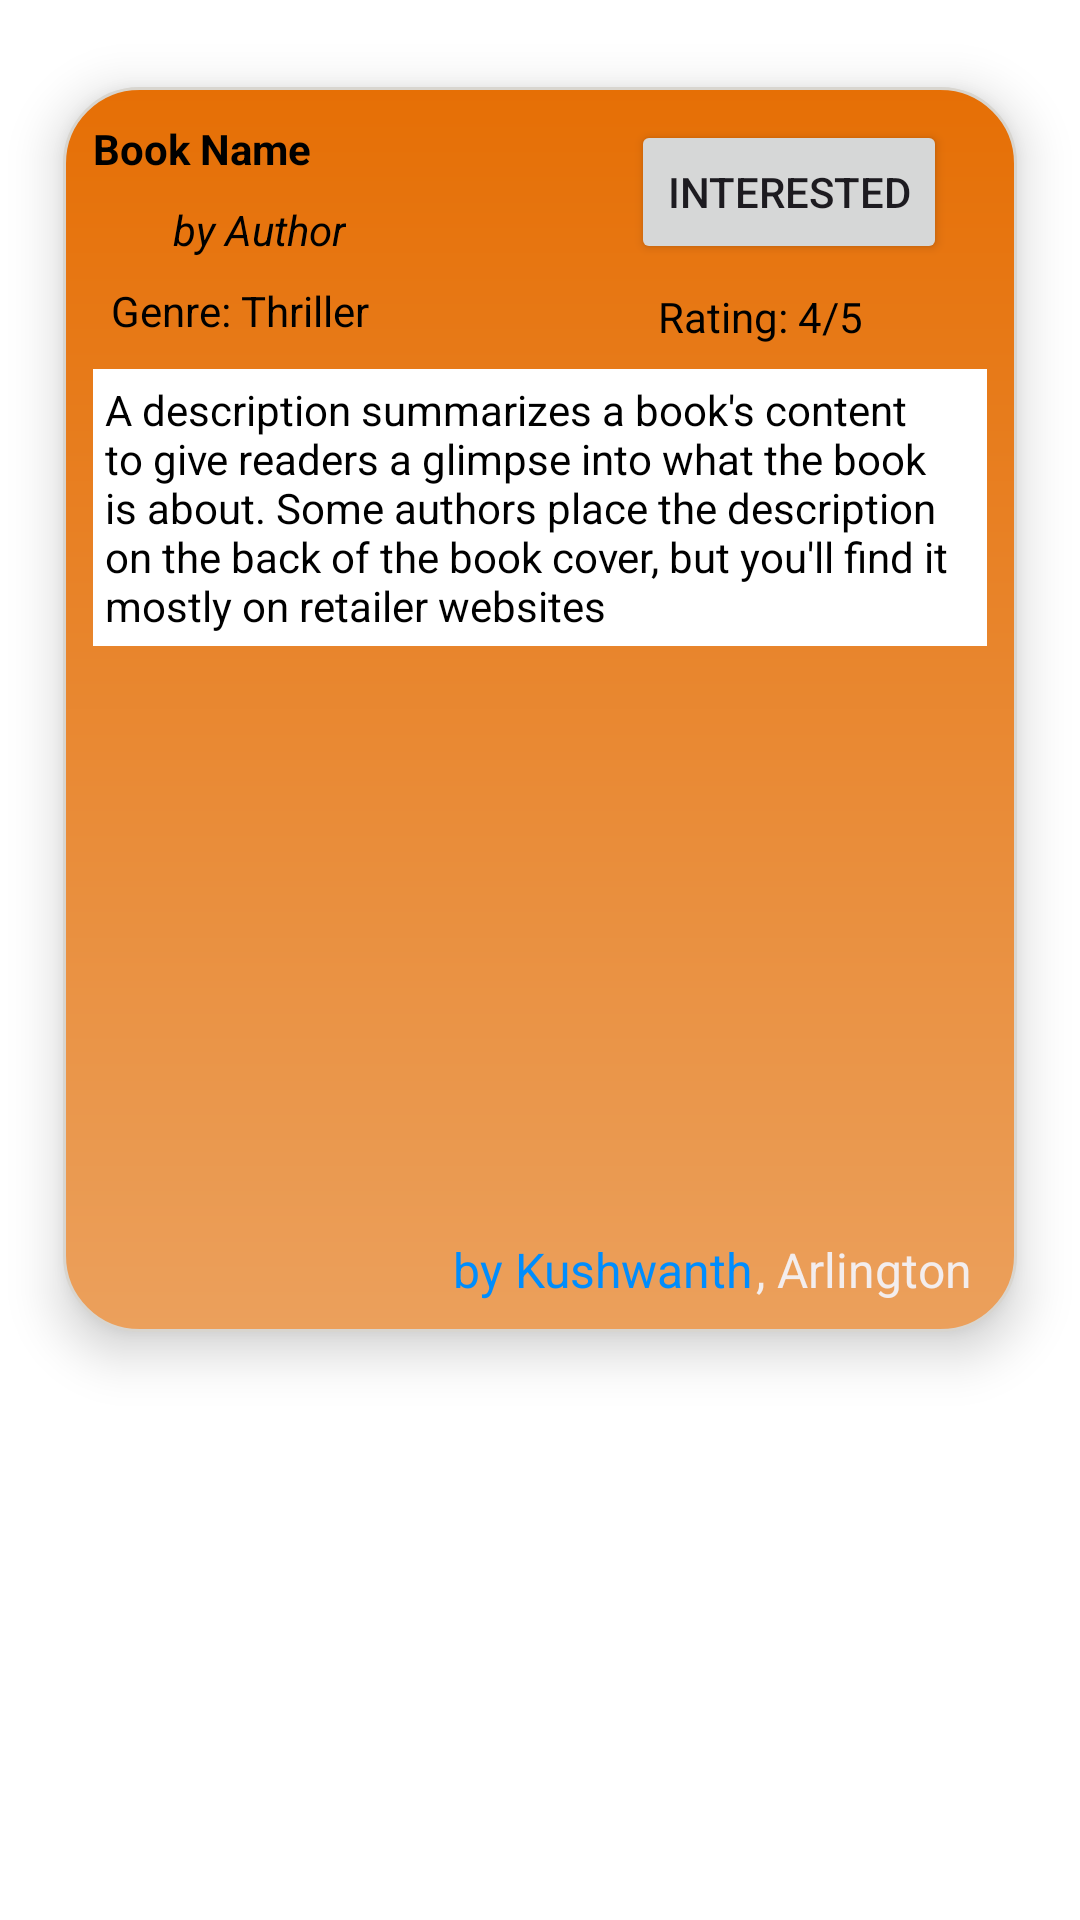

The Android layout XML behind this screen, and the referenced resources:
<!-- AndroidManifest.xml: application theme Theme.BookBarter -->
<!-- res/layout/post_item.xml -->
<?xml version="1.0" encoding="utf-8"?>
<androidx.constraintlayout.widget.ConstraintLayout xmlns:android="http://schemas.android.com/apk/res/android"
    xmlns:app="http://schemas.android.com/apk/res-auto"
    xmlns:tools="http://schemas.android.com/tools"
    android:layout_width="match_parent"
    android:layout_height="wrap_content"
    android:background="#FFFFFF">

    <androidx.constraintlayout.widget.ConstraintLayout
        android:id="@+id/post"
        android:layout_width="match_parent"
        android:layout_height="415dp"
        android:layout_marginStart="21dp"
        android:layout_marginTop="29dp"
        android:layout_marginEnd="21dp"
        android:layout_marginBottom="29dp"
        android:background="@drawable/round_post"
        android:elevation="10dp"
        app:layout_constraintBottom_toBottomOf="parent"
        app:layout_constraintEnd_toEndOf="parent"
        app:layout_constraintHorizontal_bias="0.0"
        app:layout_constraintStart_toStartOf="parent"
        app:layout_constraintTop_toTopOf="parent"
        app:layout_constraintVertical_bias="0.0">

        <TextView
            android:id="@+id/book_name"
            android:layout_width="wrap_content"
            android:layout_height="wrap_content"
            android:layout_marginStart="10dp"
            android:layout_marginTop="11dp"
            android:text="Book Name"
            android:textColor="#000000"
            android:textStyle="bold"
            app:layout_constraintStart_toStartOf="parent"
            app:layout_constraintTop_toTopOf="parent" />

        <Button
            android:id="@+id/book_delete"
            android:layout_width="wrap_content"
            android:layout_height="wrap_content"
            android:layout_marginTop="11dp"
            android:layout_marginEnd="10dp"
            android:text="Interested"
            app:layout_constraintEnd_toEndOf="parent"
            app:layout_constraintHorizontal_bias="0.89"
            app:layout_constraintStart_toEndOf="@+id/book_name"
            app:layout_constraintTop_toTopOf="parent" />

        <TextView
            android:id="@+id/book_author"
            android:layout_width="wrap_content"
            android:layout_height="wrap_content"
            android:layout_marginTop="8dp"
            android:text="by Author"
            android:textColor="#000000"
            android:textStyle="italic"
            app:layout_constraintEnd_toStartOf="@+id/book_delete"
            app:layout_constraintHorizontal_bias="0.278"
            app:layout_constraintStart_toStartOf="parent"
            app:layout_constraintTop_toBottomOf="@+id/book_name" />

        <TextView
            android:id="@+id/book_description"
            android:layout_width="0dp"
            android:layout_height="wrap_content"
            android:layout_marginStart="10dp"
            android:layout_marginTop="8dp"
            android:layout_marginEnd="10dp"
            android:background="#FFFFFF"
            android:minHeight="10dp"
            android:padding="4dp"
            android:text="A description summarizes a book's content to give readers a glimpse into what the book is about. Some authors place the description on the back of the book cover, but you'll find it mostly on retailer websites"
            android:textColor="#000000"
            app:layout_constraintEnd_toEndOf="parent"
            app:layout_constraintHorizontal_bias="0.0"
            app:layout_constraintStart_toStartOf="parent"
            app:layout_constraintTop_toBottomOf="@+id/book_rating" />

        <ImageView
            android:id="@+id/book_coverpic"
            android:layout_width="0dp"
            android:layout_height="198dp"
            android:layout_marginStart="1dp"
            android:layout_marginTop="1dp"
            android:layout_marginEnd="1dp"
            android:adjustViewBounds="true"
            app:layout_constraintEnd_toEndOf="parent"
            app:layout_constraintStart_toStartOf="parent"
            app:layout_constraintTop_toBottomOf="@+id/book_description"
            tools:srcCompat="@tools:sample/avatars" />

        <TextView
            android:id="@+id/book_rating"
            android:layout_width="wrap_content"
            android:layout_height="wrap_content"
            android:layout_marginTop="8dp"
            android:layout_marginEnd="16dp"
            android:text="Rating: 4/5"
            android:textColor="#000000"
            app:layout_constraintEnd_toEndOf="parent"
            app:layout_constraintHorizontal_bias="0.849"
            app:layout_constraintStart_toStartOf="parent"
            app:layout_constraintTop_toBottomOf="@+id/book_delete" />

        <TextView
            android:id="@+id/book_genre"
            android:layout_width="wrap_content"
            android:layout_height="wrap_content"
            android:layout_marginStart="16dp"
            android:layout_marginTop="8dp"
            android:text="Genre: Thriller"
            android:textColor="#000000"
            app:layout_constraintEnd_toStartOf="@+id/book_rating"
            app:layout_constraintHorizontal_bias="0.0"
            app:layout_constraintStart_toStartOf="parent"
            app:layout_constraintTop_toBottomOf="@+id/book_author" />

        <TextView
            android:id="@+id/name_posted_by"
            android:layout_width="wrap_content"
            android:layout_height="wrap_content"
            android:layout_marginEnd="1dp"
            android:layout_marginBottom="10dp"
            android:soundEffectsEnabled="false"
            android:text="by Kushwanth"
            android:textColor="#008DFD"
            android:textSize="16sp"
            app:layout_constraintBottom_toBottomOf="parent"
            app:layout_constraintEnd_toStartOf="@+id/city_posted_by"
            app:layout_constraintHorizontal_bias="1.0"
            app:layout_constraintStart_toStartOf="parent"
            app:layout_constraintTop_toBottomOf="@+id/book_coverpic"
            app:layout_constraintVertical_bias="1.0" />

        <TextView
            android:id="@+id/city_posted_by"
            android:layout_width="wrap_content"
            android:layout_height="wrap_content"
            android:layout_marginEnd="15dp"
            android:layout_marginBottom="10dp"
            android:text=", Arlington"
            android:textColor="#F3EDED"
            android:textSize="16sp"
            app:layout_constraintBottom_toBottomOf="parent"
            app:layout_constraintEnd_toEndOf="parent"
            app:layout_constraintTop_toBottomOf="@+id/book_coverpic"
            app:layout_constraintVertical_bias="1.0" />
    </androidx.constraintlayout.widget.ConstraintLayout>
</androidx.constraintlayout.widget.ConstraintLayout>
<!-- resources referenced by this layout -->
<resources>
  <!-- drawable round_post (drawable) -->
  <?xml version="1.0" encoding="utf-8"?>
  <shape
      xmlns:android="http://schemas.android.com/apk/res/android"
      android:shape="rectangle">
      <stroke
          android:color="#D8D5CF"
          android:width="1dp" />
      <gradient android:startColor="#EBA05C"
          android:endColor="#E66F05"
          android:angle="90"/>
      <corners
          android:bottomLeftRadius="25dp"
          android:bottomRightRadius="25dp"
          android:topLeftRadius="25dp"
          android:topRightRadius="25dp"/>
  
  </shape>
  <style name="Theme.BookBarter" parent="Base.Theme.BookBarter" />
  <style name="Base.Theme.BookBarter" parent="Theme.Material3.DayNight.NoActionBar">
          
          
      </style>
</resources>
